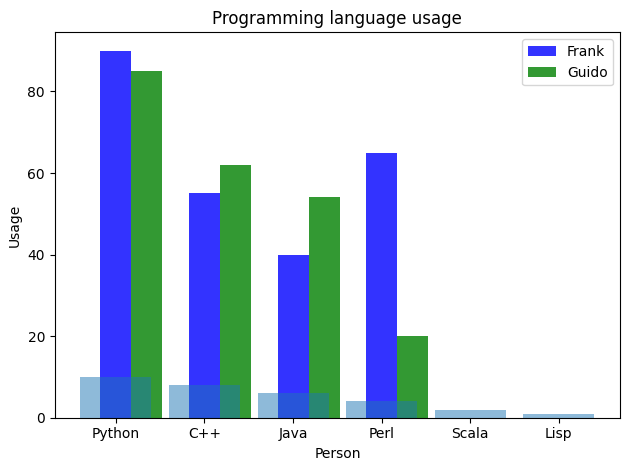

Here is the Python script that generated this plot:
import numpy as np
import matplotlib.pyplot as plt
 
# data to plot
n_groups = 4
means_frank = (90, 55, 40, 65)
means_guido = (85, 62, 54, 20)
 
# create plot
fig, ax = plt.subplots()
index = np.arange(n_groups)
bar_width = 0.35
opacity = 0.8
 
rects1 = plt.bar(index, means_frank, bar_width,
                 alpha=opacity,
                 color='b',
                 label='Frank')
 
rects2 = plt.bar(index + bar_width, means_guido, bar_width,
                 alpha=opacity,
                 color='g',
                 label='Guido')
 
plt.xlabel('Person')
plt.ylabel('Scores')
plt.title('Scores by person')
plt.xticks(index + bar_width, ('A', 'B', 'C', 'D'))
plt.legend()
 
plt.tight_layout()
plt.show()


# ------------------------------------------

import matplotlib.pyplot as plt; plt.rcdefaults()
import numpy as np
import matplotlib.pyplot as plt
 
objects = ('Python', 'C++', 'Java', 'Perl', 'Scala', 'Lisp')
y_pos = np.arange(len(objects))
performance = [10,8,6,4,2,1]
 
plt.bar(y_pos, performance, align='center', alpha=0.5)
plt.xticks(y_pos, objects)
plt.ylabel('Usage')
plt.title('Programming language usage')
 
plt.show()
